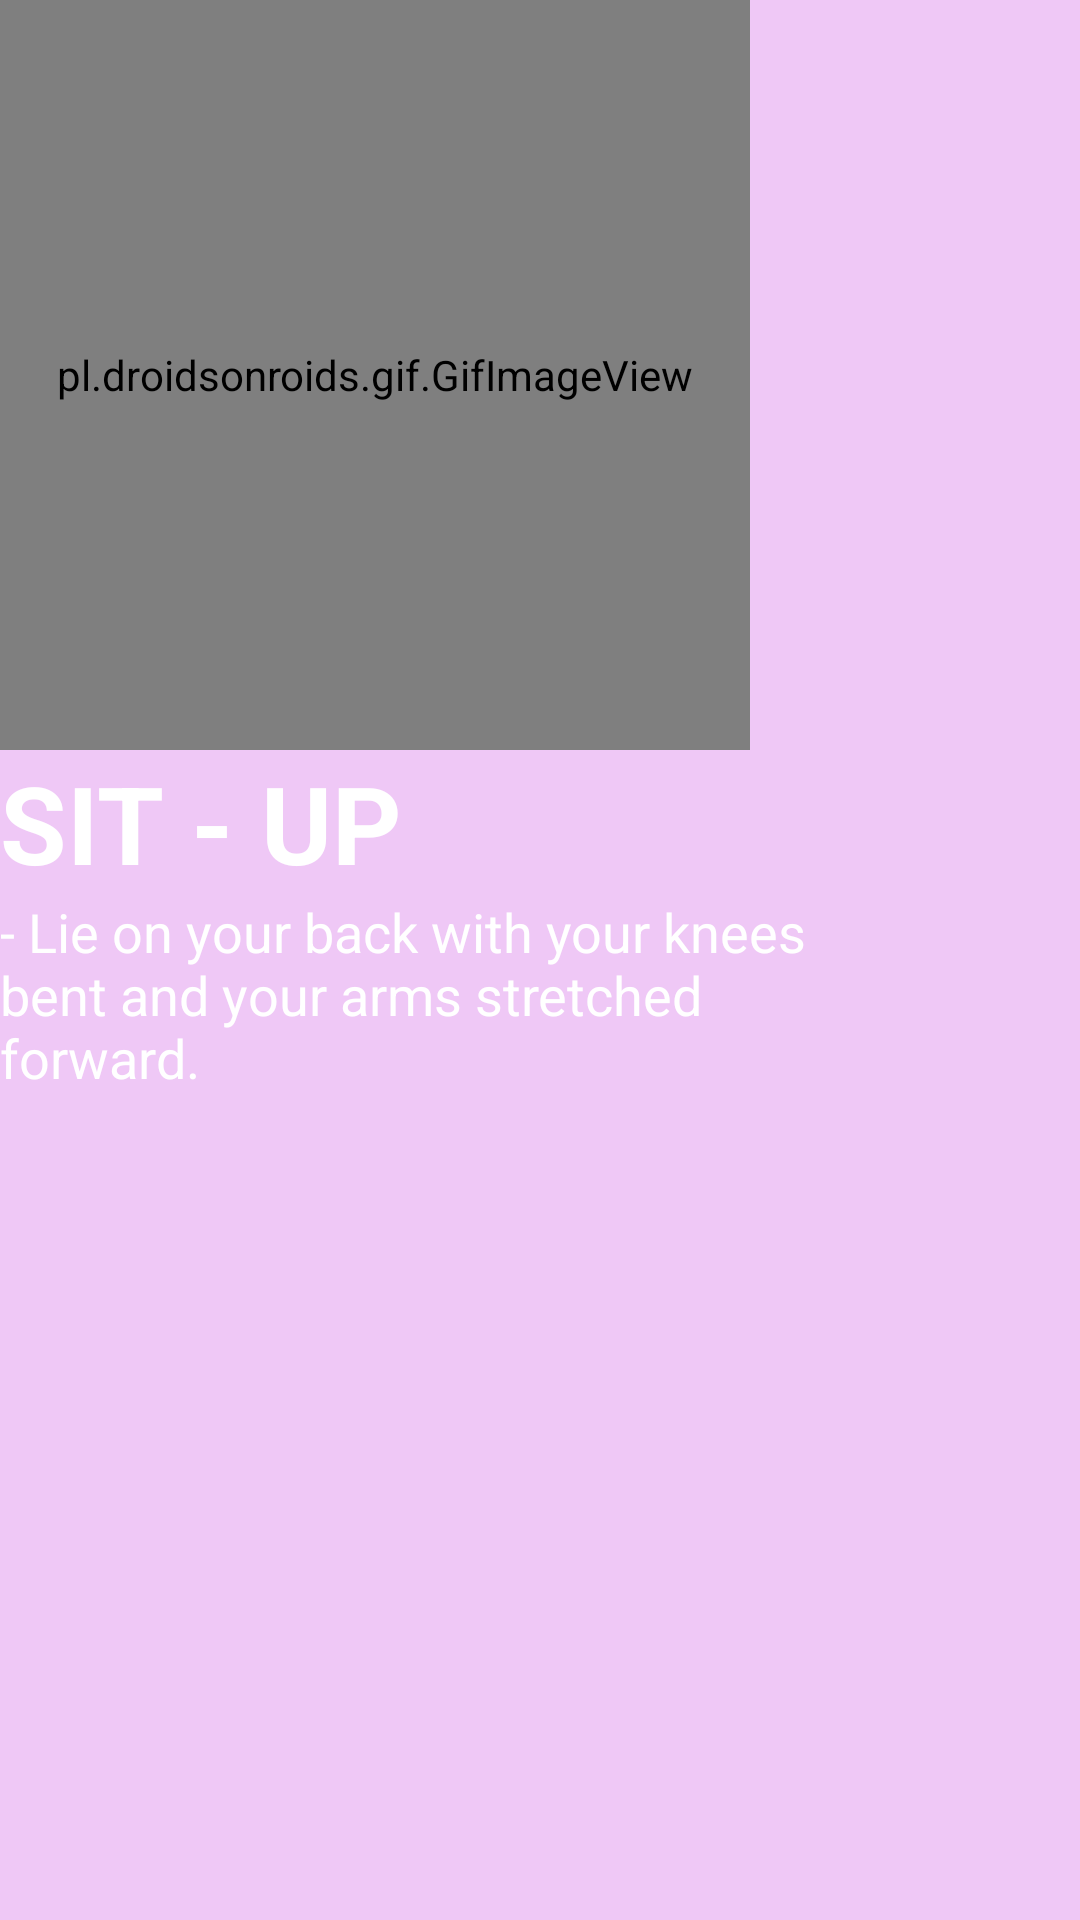

Write the Android layout XML for this screen, with the resource values it uses.
<!-- AndroidManifest.xml: application theme AppTheme -->
<!-- res/layout/activity_sit_up_pop_up.xml -->
<?xml version="1.0" encoding="utf-8"?>

<androidx.constraintlayout.widget.ConstraintLayout xmlns:android="http://schemas.android.com/apk/res/android"
    xmlns:app="http://schemas.android.com/apk/res-auto"
    xmlns:tools="http://schemas.android.com/tools"
    android:layout_width="match_parent"
    android:layout_height="match_parent"
    android:background="#EFC8F6"
    tools:context=".SitUpPopUp">

    <LinearLayout
        android:layout_width="match_parent"
        android:layout_height="match_parent"
        android:orientation="vertical">

        <pl.droidsonroids.gif.GifImageView
            android:id="@+id/imageView1"
            android:layout_width="250dp"
            android:layout_height="250dp"
            app:srcCompat="@drawable/situpgif" />

        <TextView
            android:id="@+id/textView15"
            android:layout_width="match_parent"
            android:layout_height="wrap_content"
            android:text="SIT - UP"
            android:textColor="#FFFFFF"
            android:textSize="36sp"
            android:textStyle="bold" />

        <TextView
            android:id="@+id/textView8"
            android:layout_width="294dp"
            android:layout_height="335dp"
            android:text="- Lie on your back with your knees bent and your arms stretched forward."
            android:textColor="#FFFFFF"
            android:textSize="18sp" />
    </LinearLayout>

</androidx.constraintlayout.widget.ConstraintLayout>
<!-- resources referenced by this layout -->
<resources>
  <style name="AppTheme" parent="Theme.AppCompat.Light.DarkActionBar">
          
          <item name="colorPrimary">@color/colorPrimary</item>
          <item name="colorPrimaryDark">@color/colorPrimaryDark</item>
          <item name="colorAccent">@color/colorAccent</item>
      </style>
  <color name="colorPrimary">#6200EE</color>
  <color name="colorPrimaryDark">#FFE500</color>
  <color name="colorAccent">#03DAC5</color>
</resources>
